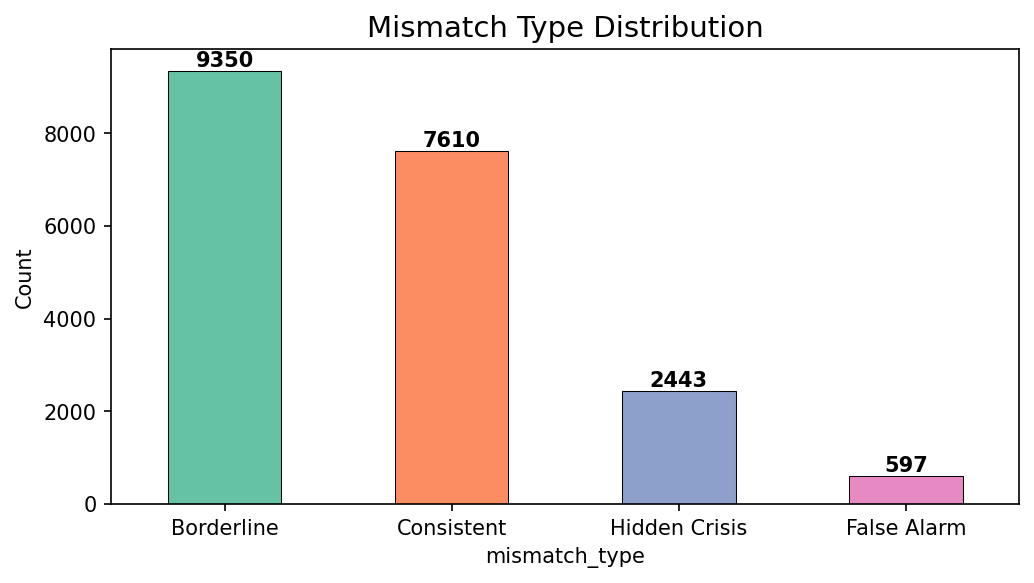

The data file committed next to this chart (first rows):
mismatch_type, count
Borderline, 9350
Consistent, 7610
Hidden Crisis, 2443
False Alarm, 597
